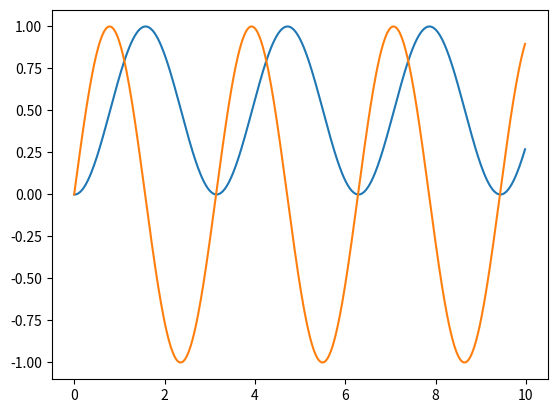

Recreate this plot in Python.

import numpy as np
import matplotlib.pyplot as plt

def Euler(dfx, dfv, t, x, v, h):
    return x + dfx(t, x, v) * h, v + dfv(t, x, v) * h

def dfv(t, x, v):
    return -w**2*x

def dfx(t, x, v):
    return np.sin(w*t)

h = 0.02
t0 = 0.0
x0 = 0.0
v0 = 1.0
t_end = 10.0
w = 2.0

t_list = np.arange(t0, t_end, h)
x_list = []
v_list = []
x = x0
v = v0

for t in t_list:
    x_list.append(x)
    v_list.append(v)
    x, v = Euler(dfx, dfv, t, x, v, h)

x_exact = np.sin(2*t_list)

plt.plot(t_list, x_list, t_list, x_exact)
plt.show()


